The GitHub repository Paras-so/Rice-leaf-disease-predictor contains a labelled image folder "overlays" with 6 categories: bacterial leaf blight, brown spot, healthy, leaf blast, leaf scald, narrow brown spot. Examples follow, each with its label.

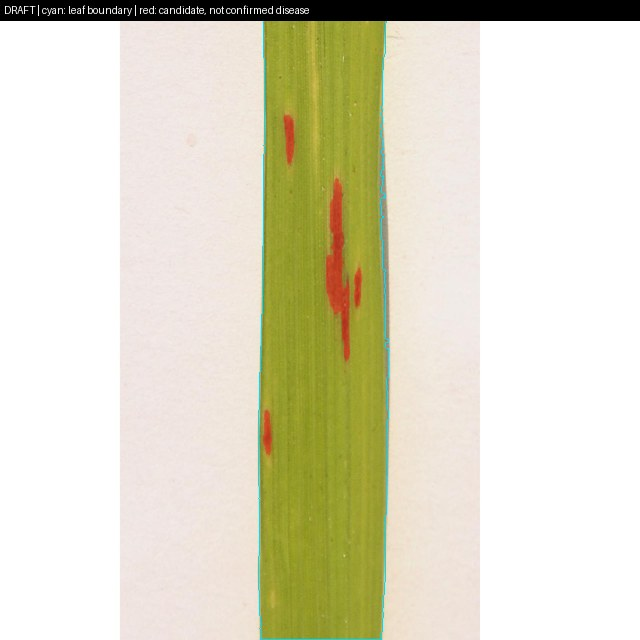
Label: brown spot

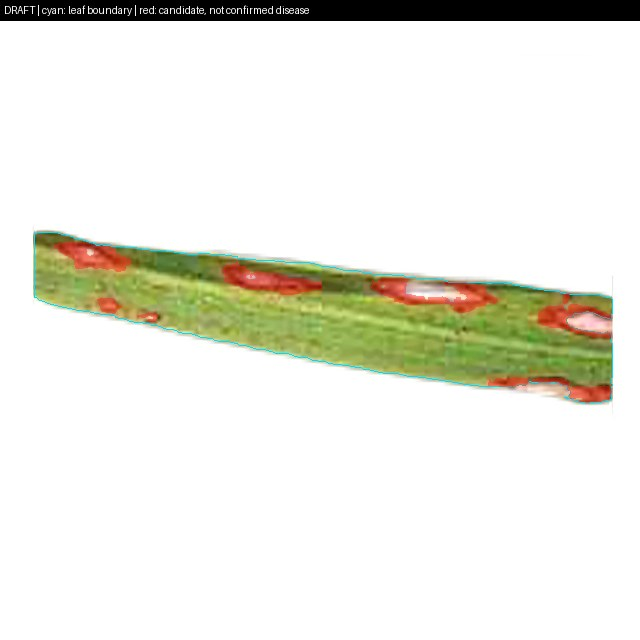
Label: leaf blast

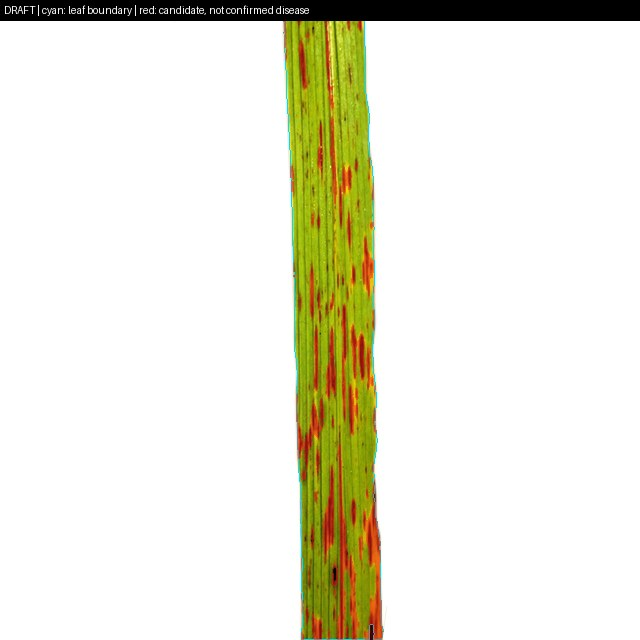
Label: narrow brown spot

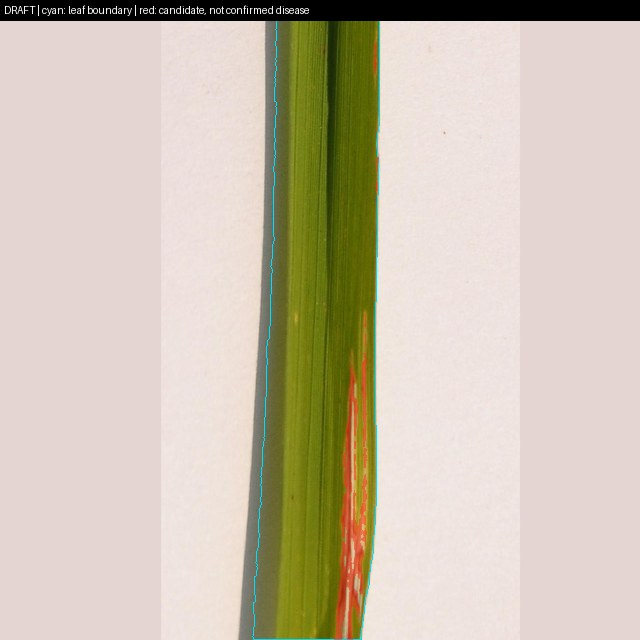
Label: bacterial leaf blight

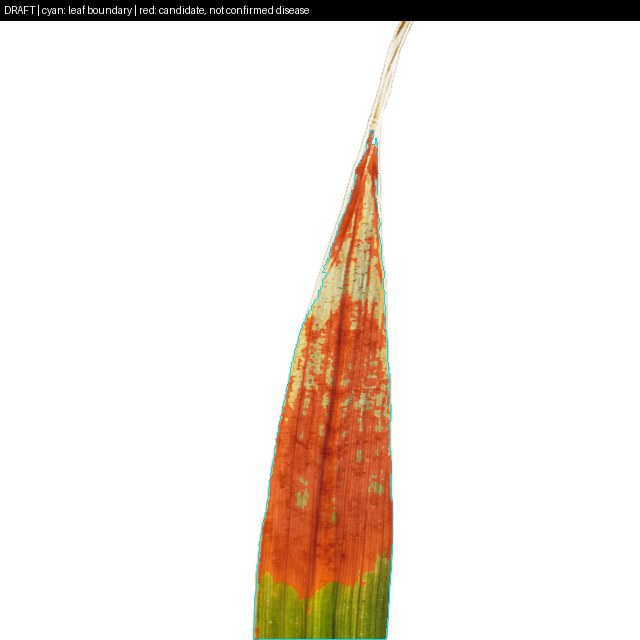
Label: leaf scald

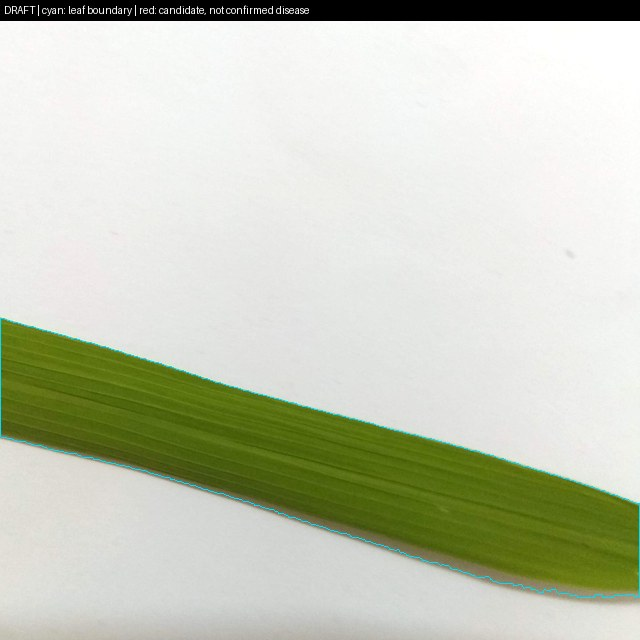
Label: healthy
